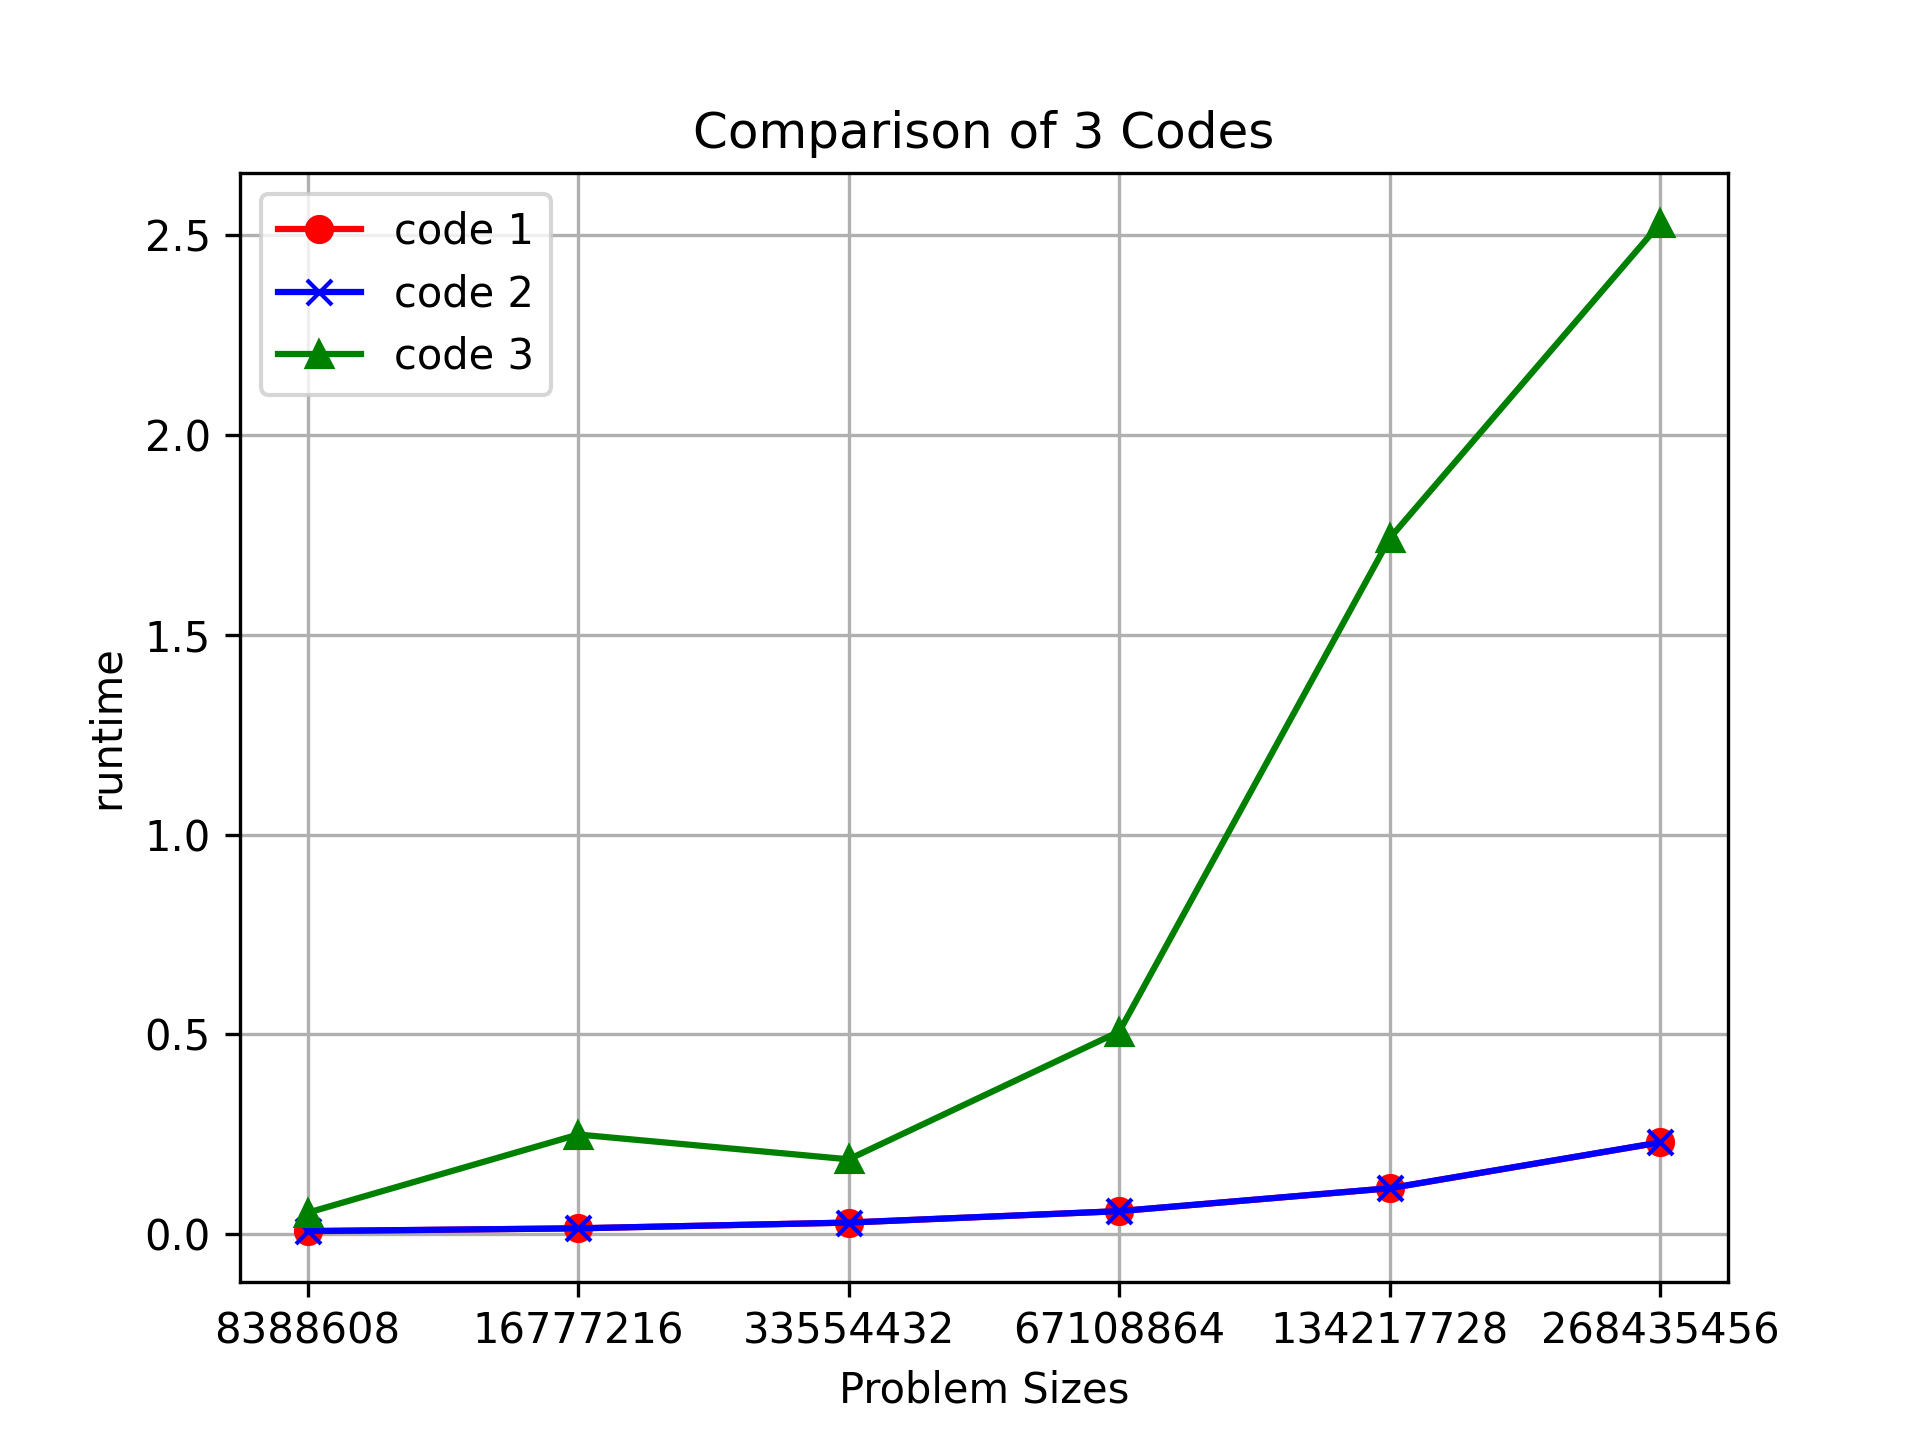

Source data for this figure (header and first rows):
Problem Size, code 1, code 2, code 3
8388608, 0.007177, 0.007551, 0.05342
16777216, 0.01435, 0.01436, 0.2492
33554432, 0.02873, 0.02878, 0.1871
67108864, 0.05737, 0.05744, 0.5068
134217728, 0.1147, 0.1148, 1.742
268435456, 0.2293, 0.2296, 2.53
